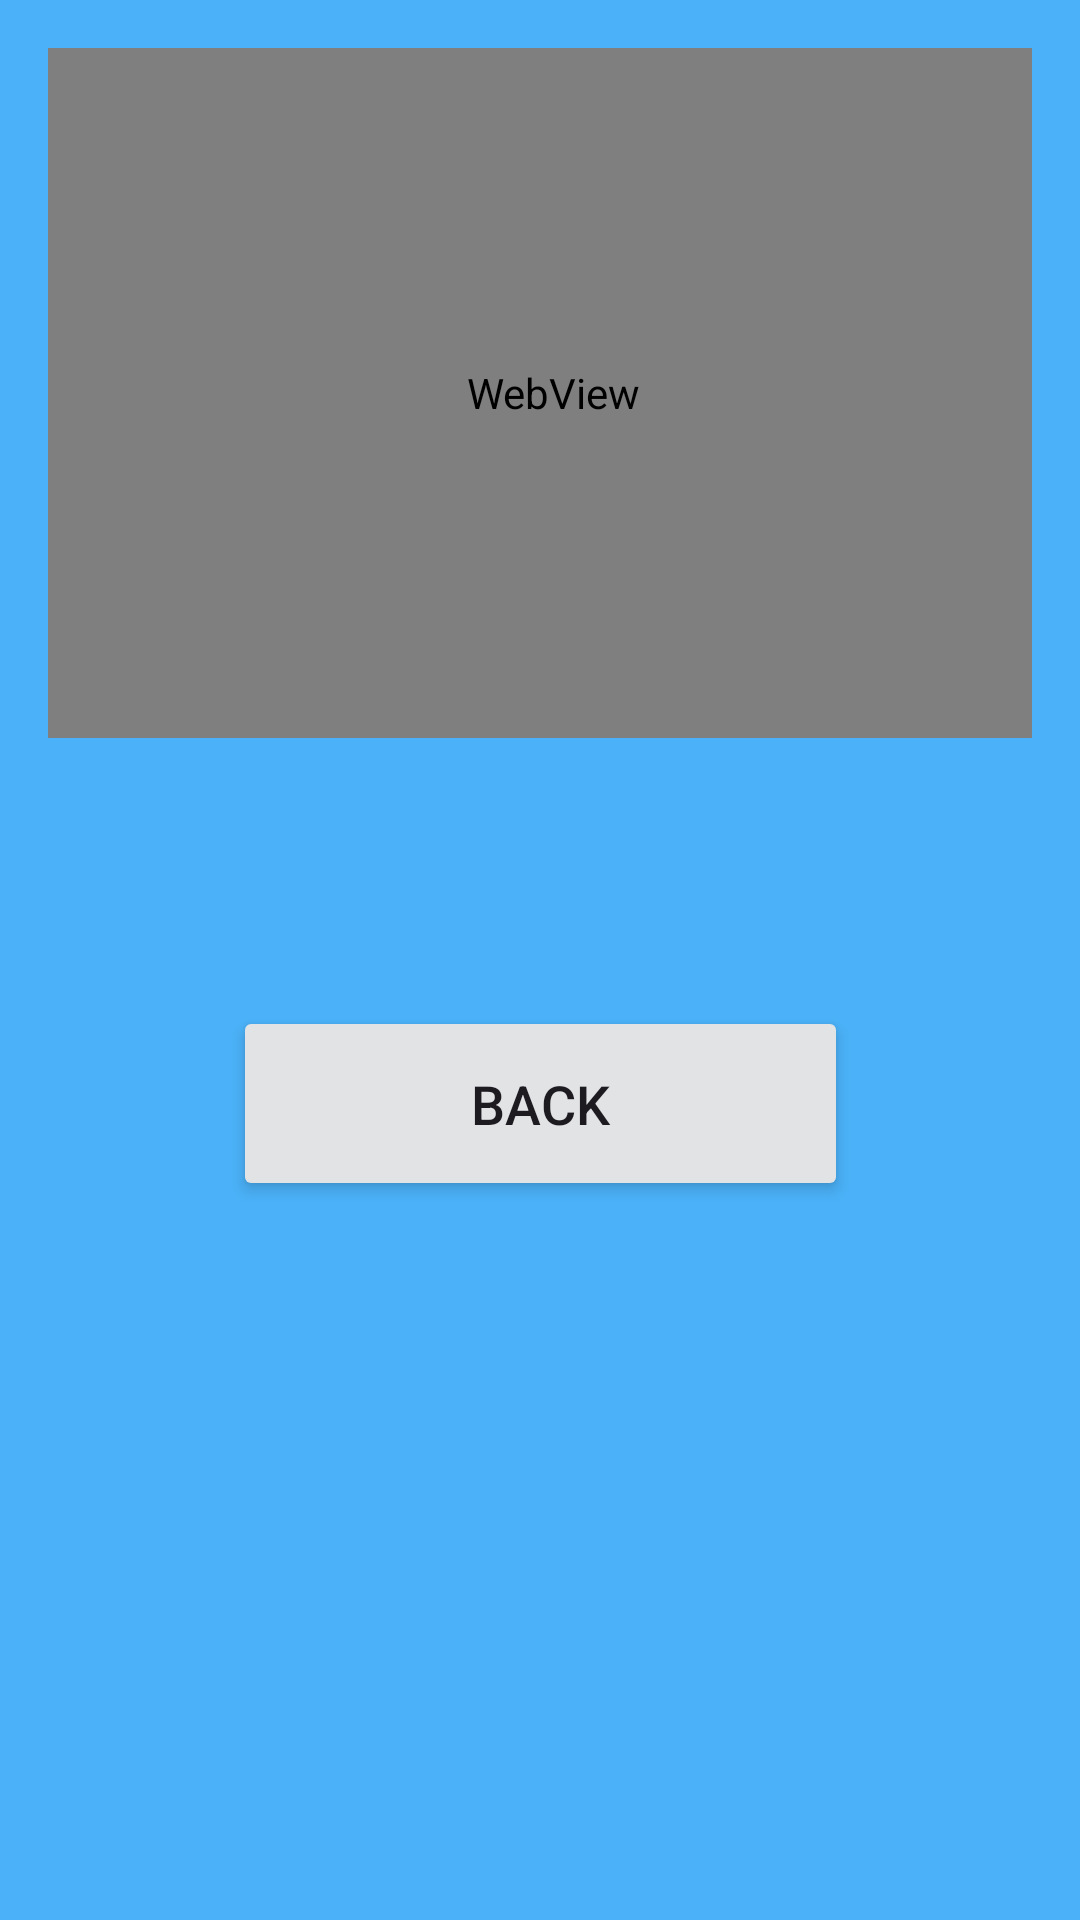

Reconstruct the res/layout file that produces this screen, plus the resources it refers to.
<!-- AndroidManifest.xml: application theme Theme.SoundPool -->
<!-- res/layout/homepage.xml -->
<?xml version="1.0" encoding="utf-8"?>
<androidx.constraintlayout.widget.ConstraintLayout xmlns:android="http://schemas.android.com/apk/res/android"
    xmlns:app="http://schemas.android.com/apk/res-auto"
    xmlns:tools="http://schemas.android.com/tools"
    android:layout_width="match_parent"
    android:layout_height="match_parent"
    android:background="#4BB2F9"
    android:padding="16dp"
    android:fontFamily="@font/ubuntu_mono">

    <Button
        android:id="@+id/back_button"
        android:layout_width="205dp"
        android:layout_height="65dp"
        android:layout_marginBottom="16dp"
        android:backgroundTint="@color/material_dynamic_neutral90"
        android:outlineAmbientShadowColor="@color/black"
        android:padding="16dp"
        android:text="back"
        android:textSize="18sp"
        android:translationZ="@dimen/cardview_compat_inset_shadow"
        app:layout_constraintBottom_toBottomOf="parent"
        app:layout_constraintEnd_toEndOf="parent"
        app:layout_constraintStart_toStartOf="parent"
        app:layout_constraintTop_toTopOf="parent"
        app:layout_constraintVertical_bias="0.606" />

    <LinearLayout
        android:layout_width="match_parent"
        android:layout_height="wrap_content"
        tools:layout_editor_absoluteX="16dp"
        tools:layout_editor_absoluteY="230dp">

    </LinearLayout>

    <WebView
        android:id="@+id/webview"
        android:layout_width="337dp"
        android:layout_height="230dp"
        tools:layout_editor_absoluteX="16dp"
        tools:layout_editor_absoluteY="123dp">

    </WebView>


</androidx.constraintlayout.widget.ConstraintLayout>
<!-- resources referenced by this layout -->
<resources>
  <style name="Theme.SoundPool" parent="Base.Theme.SoundPool" />
  <style name="Base.Theme.SoundPool" parent="Theme.Material3.DayNight.NoActionBar">
          
          
      </style>
  <!-- not gathered from this repository: default colours our renderer supplied (Android Studio template values) -->
  <color name="black">#FF000000</color>
</resources>
